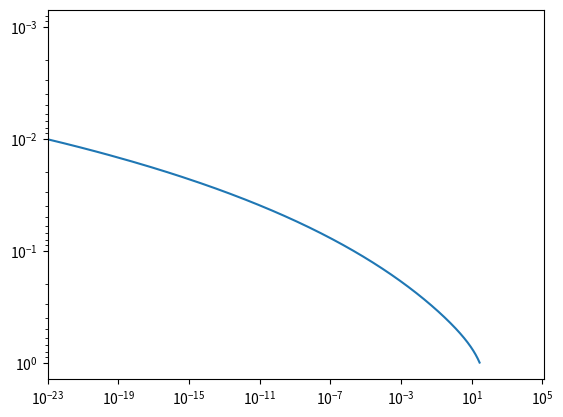
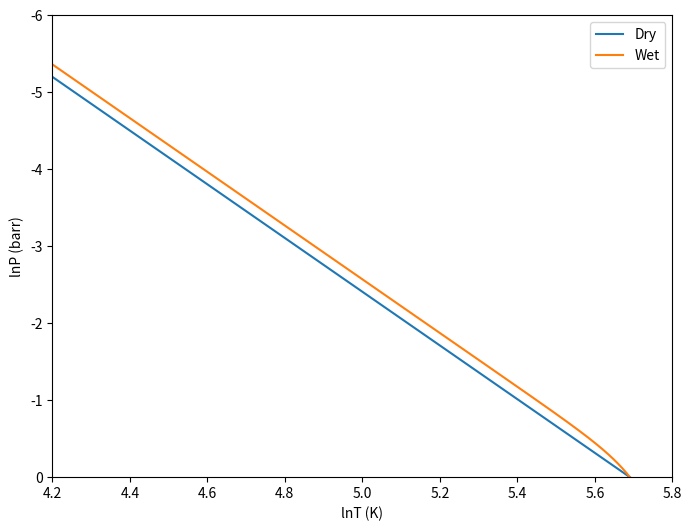

Here is the Python script that generated these plots, in order:
"""
SES 598 atmos HW 5
"""

import numpy as np
import matplotlib.pyplot as plt

'''
Problem 1
'''
.454 * 4180 * 25 / (3.336e5 + 2108*10)
# 0.133 kg

'''
Problem 3
'''
es = 611.2 * np.exp((18.729*25 - 25**2/227.3) / (25 + 257.87))

# 3168 Pa

8e3 * np.log(es/101.3e3)
# -27719

'''
Problem 4
'''
# part a solved in wolfram alpha
# part b)
R = 5.67e-8 * (148)**4 / (1000*5.9e5)
# 4.61e-8
R * 687 * 86400

# part c)

# mass of ice
2 * np.pi * (3390e3)**2 * (1 - np.sin(np.radians(70))) * 2.7 * 1000
# 1.176e+16

# scale height
k = 1.38e-23  # boltzmann constant k_b in J/K
amu_kg = 1.66e-27  # kg/amu

H = k*148.4/(44*amu_kg * 3.76)

'''
Problem 5
'''
L = 2264.76  # kJ/kg
ul = 18  # amu
ua = 29  # amu
amu_kg = 1.66e-27  # kg/amu
cp = 1000  # J/kg/K

T0 = 296  # K
P0 = 1  # bar

k = 1.38e-23  # boltzmann constant k_b in J/K


def dry_adiabat(P):
    kappa = k/(ua*amu_kg * cp)

    # return np.log(T0) + kappa*np.log(P/P0)

    # new version
    lnP = np.log(P)
    # T_out = [T0]
    lnT_out = [np.log(T0)]
    for i, curr_p in enumerate(lnP):
        if i + 1 < len(lnP):
            # return the current dlnT/dlnP
            dlnt_dlnp = kappa
            # calculate dlnP as simple delta
            dlnp = lnP[i + 1] - lnP[i]
            # calculate the next temperature
            next_lnT = dlnt_dlnp * dlnp + lnT_out[i]
            # and save it
            lnT_out.append(next_lnT)

    return np.array(lnT_out)


# wet adiabat

def e_s(temp):
    # dew point
    # this is only valid for C, convert K to C
    temp = temp - 273.15
    # Buck equation
    # returns in barrs
    return 6.1121 * np.exp((18.729 * temp - temp ** 2 / 227.3) / (temp + 257.87))
    # return 6.1121e-3 * np.exp((18.678 * temp - temp ** 2 / 234.5) / (temp + 257.14))


def w_s(P, T):
    # expects pressure in bars and temperature in kelvin
    return -(ul/ua * e_s(T)) / P


def wet_lapse(P, T):
    kappa = k / (ua * amu_kg * cp)
    specific_lapse = \
        (1 + (ua*amu_kg)*L*w_s(P, T) / (k*T)) / (1 + (ul*amu_kg)*(L**2)*w_s(P, T) / (cp*k*(T**2))) * kappa
    return specific_lapse


def wet_adiabat(P):
    lnP = np.log(P)
    # T_out = [T0]
    es_out = [e_s(T0)]
    lnT_out = [np.log(T0)]
    for i, curr_p in enumerate(P):
        if i+1 < len(P):
            # return the current dlnT/dlnP
            dlnt_dlnp = wet_lapse(curr_p, np.exp(lnT_out[i]))
            # calculate dlnP as simple delta
            dlnp = lnP[i+1] - lnP[i]
            # calculate the next temperature
            next_lnT = dlnt_dlnp * dlnp + lnT_out[i]
            # and save it
            lnT_out.append(next_lnT)

            # save the current es for debugging
            es_out.append(e_s(np.exp(next_lnT)))

    return np.array(lnT_out), np.array(es_out)


# T = np.linspace(75, 325, num=100)
# lnT = np.log(T)
P = np.linspace(1, .001, num=1000)
lnP = np.log(P)


lnT = dry_adiabat(P)
T = np.exp(lnT)

wet_lnT, es = wet_adiabat(P)

plt.figure('Dew_point')
plt.plot(es, P)
plt.yscale('log')
plt.xscale('log')
plt.xlim(left=10e-24)
plt.gca().invert_yaxis()

plt.figure('Adiabatic_lapse', figsize=(8, 6))
plt.plot(lnT, lnP)
plt.plot(wet_lnT, lnP)
plt.xlabel('lnT (K)')
# plt.xlim(left=0)
plt.ylabel('lnP (barr)')
plt.legend(('Dry', 'Wet'))
plt.xlim(4.2, 5.8)
plt.ylim(-6, 0)
plt.gca().invert_yaxis()

plt.savefig('hw5_q5')


